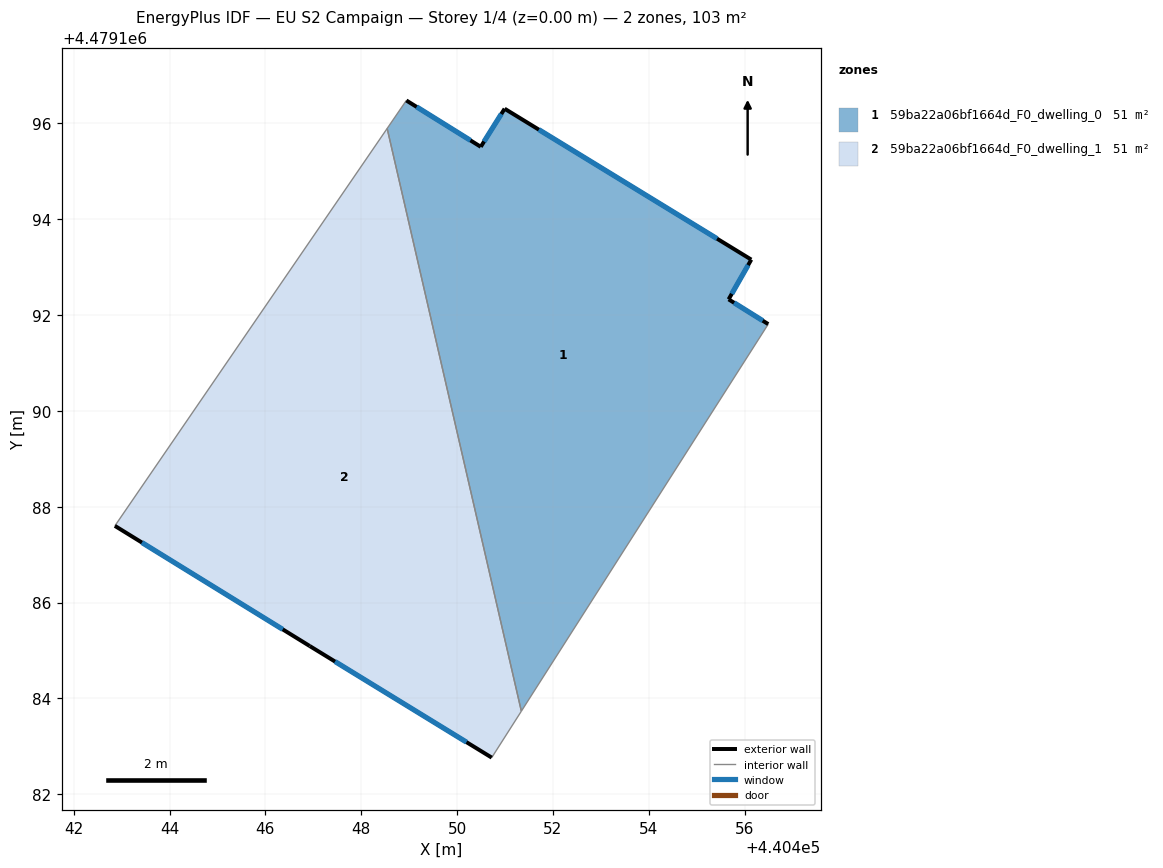
=== STOREY PLAN SPEC (per zone: floor XY polygon, exterior-wall plan segments, windows/doors) ===
zone 1: 59ba22a06bf1664d_F0_dwelling_0  (51.5 m²)
  floor: (440456.14, 4479193.16) (440455.67, 4479192.33) (440456.49, 4479191.81) (440451.34, 4479183.73) (440448.54, 4479195.89) (440448.94, 4479196.48) (440450.49, 4479195.51) (440450.99, 4479196.31)
  exterior wall: (440456.49, 4479191.81) – (440455.67, 4479192.33)  [1.0 m]
    window: (440456.38, 4479191.88) – (440455.78, 4479192.26)  [1.5 m²]
  exterior wall: (440450.49, 4479195.51) – (440448.94, 4479196.48)  [1.8 m]
    window: (440450.28, 4479195.65) – (440449.16, 4479196.34)  [2.9 m²]
  exterior wall: (440450.99, 4479196.31) – (440450.49, 4479195.51)  [0.9 m]
    window: (440450.92, 4479196.20) – (440450.56, 4479195.62)  [1.5 m²]
  exterior wall: (440456.14, 4479193.16) – (440450.99, 4479196.31)  [6.0 m]
    window: (440455.42, 4479193.59) – (440451.71, 4479195.87)  [9.4 m²]
  exterior wall: (440455.67, 4479192.33) – (440456.14, 4479193.16)  [1.0 m]
    window: (440455.73, 4479192.44) – (440456.07, 4479193.04)  [1.5 m²]
  interior walls: 3
zone 2: 59ba22a06bf1664d_F0_dwelling_1  (51.5 m²)
  floor: (440448.54, 4479195.89) (440451.34, 4479183.73) (440450.72, 4479182.76) (440446.93, 4479185.09) (440442.86, 4479187.60)
  exterior wall: (440446.93, 4479185.09) – (440450.72, 4479182.76)  [4.5 m]
    window: (440447.45, 4479184.77) – (440450.20, 4479183.09)  [7.0 m²]
  exterior wall: (440442.86, 4479187.60) – (440446.93, 4479185.09)  [4.8 m]
    window: (440443.42, 4479187.25) – (440446.36, 4479185.44)  [7.5 m²]
  interior walls: 3

=== DERIVED (storey summary) ===
Building: EU S2 Campaign
Storey: 1 of 4  (floor level z = 0.00 m)
Storey gross floor area: 103.0 m²
Zones on this storey: 2
  - 59ba22a06bf1664d_F0_dwelling_0: floor 51.5 m²; exterior wall 10.7 m (32.2 m²); 5 window(s) 16.8 m²; WWR 52.2%
  - 59ba22a06bf1664d_F0_dwelling_1: floor 51.5 m²; exterior wall 9.2 m (27.7 m²); 2 window(s) 14.5 m²; WWR 52.2%
Zone adjacency (shared interzone walls):
  - 59ba22a06bf1664d_F0_dwelling_0 ↔ 59ba22a06bf1664d_F0_dwelling_1